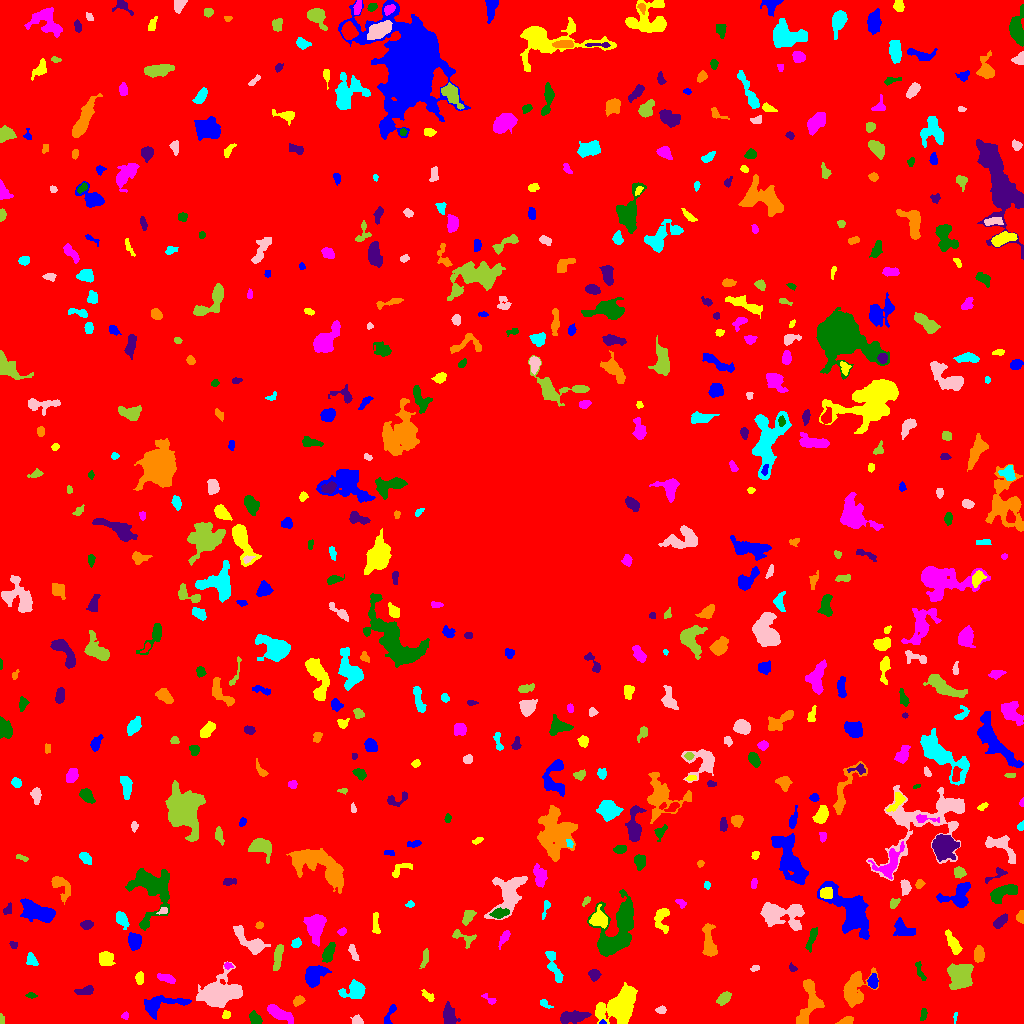

Source data for this figure (header and first rows):
ID, X, Y, A, B, theta, total_flux, mu_max, mu_median, mu_mean, R_fwhm, R_e, R10, R90, x_start, x_end, y_start, y_end, area, greylevel
0, 518.5, 514.4, 301.1, 299.2, 0.2428, 1983117, 13.0, 2.0, 2.303, 79.4, 245.2, 95.22, 392.6, 0, 1023, 0, 1023, 860918, 2.303
1, 602.5, 1.058, 1.671, 1.062, 0.05138, 52.0, 4.0, 2.0, 1.857, 2.326, 1.596, 0.5642, 2.523, 599, 606, 0, 4, 28, 10.86
2, 620, 18.76, 10.56, 6.495, 0.6413, 4507, 13.0, 4.0, 4.637, 9.009, 9.115, 3.523, 14.9, 595, 637, 0, 41, 972, 9.637
3, 125.3, 8.058, 1.651, 1.374, 0.7263, 69.0, 4.0, 1.0, 1.38, 2.585, 1.784, 0.5642, 2.877, 121, 128, 4, 12, 50, 8.38
4, 255.2, 4.326, 3.232, 2.386, -0.9097, 663.0, 13.0, 5.0, 4.985, 3.742, 3.432, 1.262, 5.47, 249, 262, 0, 13, 133, 9.985
5, 572.5, 6.329, 7.227, 2.726, 0.1363, 931.0, 8.0, 3.0, 3.114, 6.024, 5.499, 2.034, 8.5, 560, 591, 0, 13, 299, 9.114
6, 846.0, 2.254, 3.58, 1.813, 0.2503, 327.0, 8.0, 3.0, 3.206, 3.7, 2.985, 1.128, 4.853, 835, 853, 0, 7, 102, 9.206
7, 955.1, 6.324, 2.86, 0.8255, 1.44, 71.0, 4.0, 2.0, 1.868, 2.646, 1.871, 0.7979, 2.985, 953, 957, 0, 11, 38, 7.868
8, 357.3, 2.872, 2.658, 2.07, -0.4593, 156.0, 4.0, 2.0, 1.714, 4.184, 2.877, 1.128, 4.37, 350, 363, 0, 9, 91, 7.714
9, 1.311, 4.078, 2.727, 1.241, -1.499, 90.0, 3.0, 2.0, 1.875, 2.932, 2.111, 0.7979, 3.432, 0, 4, 0, 10, 48, 7.875
10, 890.3, 12.46, 1.895, 1.52, 1.145, 112.0, 5.0, 2.0, 2.24, 2.646, 2.185, 0.7979, 3.29, 886, 893, 9, 17, 50, 9.24
11, 388.9, 7.209, 6.682, 1.74, 1.135, 134.0, 3.0, 1.0, 1.089, 3.241, 2.932, 1.128, 4.886, 384, 396, 0, 19, 123, 7.089
12, 226.3, 8.569, 2.019, 1.841, 1.233, 204.0, 7.0, 3.0, 3.138, 2.877, 2.394, 0.9772, 3.868, 222, 230, 5, 13, 65, 9.138
13, 277.8, 10.87, 7.47, 2.24, -0.535, 555.0, 7.0, 2.0, 1.947, 3.432, 4.82, 1.784, 7.653, 267, 293, 0, 19, 285, 7.947
14, 923.4, 9.649, 2.836, 1.368, 1.465, 188.0, 6.0, 2.0, 2.474, 3.338, 2.523, 0.9772, 3.949, 920, 927, 3, 15, 76, 8.474
15, 448.5, 7.674, 5.183, 2.725, -1.441, 568.0, 6.0, 2.0, 2.377, 5.557, 4.334, 1.693, 7.047, 443, 460, 0, 22, 239, 8.377
16, 298.5, 22.86, 2.767, 1.981, 0.5417, 328.0, 8.0, 3.0, 3.313, 3.742, 2.985, 1.128, 4.72, 293, 305, 17, 28, 99, 10.31
17, 544.3, 20.26, 3.624, 1.549, -0.5979, 82.0, 4.0, 1.0, 1.093, 2.459, 2.257, 0.7979, 3.827, 540, 553, 15, 24, 75, 7.093
18, 660.7, 13.41, 2.483, 1.61, 0.07669, 135.0, 4.0, 2.0, 1.849, 3.827, 2.585, 0.9772, 3.785, 655, 666, 10, 18, 73, 8.849
19, 723.5, 25.22, 3.663, 2.147, 0.7337, 461.0, 7.0, 3.0, 3.094, 4.442, 3.613, 1.493, 5.585, 716, 731, 18, 32, 149, 9.094
20, 989.4, 21.5, 2.163, 2.076, 0.581, 199.0, 6.0, 2.0, 2.398, 3.385, 2.585, 0.9772, 4.146, 985, 995, 16, 26, 83, 11.4
21, 159, 18.87, 11.93, 4.344, 0.2059, 1277, 8.0, 3.0, 2.916, 6.864, 6.482, 2.459, 10.2, 144, 191, 4, 28, 438, 8.916
22, 428.2, 27.45, 3.39, 1.576, -0.5989, 113.0, 3.0, 1.0, 1.202, 3.385, 2.706, 0.9772, 4.222, 421, 434, 22, 34, 94, 7.202
23, 489.8, 24.03, 4.26, 1.618, -0.571, 203.0, 5.0, 2.0, 2.538, 3.385, 2.877, 1.128, 4.442, 481, 496, 19, 30, 80, 7.537
24, 31.11, 27.81, 2.495, 1.165, -0.06631, 111.0, 5.0, 2.0, 1.982, 2.459, 2.185, 0.7979, 3.385, 25, 37, 25, 31, 56, 7.982
25, 85.8, 32.86, 4.392, 1.794, 0.2341, 404.0, 7.0, 3.0, 2.928, 4.107, 3.385, 1.382, 5.352, 74, 93, 29, 38, 138, 8.928
26, 809, 23.52, 13.14, 4.999, 1.427, 1365, 8.0, 2.0, 2.605, 5.323, 7.334, 2.523, 11.59, 796, 824, 0, 44, 524, 7.605
27, 354.8, 32.54, 5.741, 4.029, 0.2347, 1264, 8.0, 3.0, 3.938, 7.047, 5.412, 2.185, 8.649, 338, 365, 25, 44, 321, 8.938
28, 217.4, 29.13, 7.784, 5.335, 0.2181, 16402, 72.0, 10.0, 17.01, 7.247, 7.047, 2.764, 12.7, 196, 242, 16, 62, 964, 22.01
29, 959.8, 46.66, 6.464, 5.658, -1.203, 2179, 10.0, 4.0, 3.947, 7.674, 7.159, 2.764, 11.45, 947, 973, 34, 60, 552, 8.947
30, 1012, 23.38, 9.093, 6.613, 0.1934, 3146, 16.0, 4.0, 4.412, 5.47, 7.464, 2.585, 12.75, 984, 1023, 6, 37, 713, 9.412
31, 872.9, 42.06, 3.332, 2.289, 1.525, 563.0, 9.0, 4.0, 4.331, 4.297, 3.568, 1.382, 5.528, 867, 878, 35, 50, 130, 11.33
32, 139.7, 45.6, 2.8, 1.857, 1.425, 265.0, 7.0, 3.0, 2.704, 3.09, 2.932, 1.128, 4.549, 135, 143, 39, 52, 98, 8.704
33, 166.7, 44.92, 4.786, 1.75, -0.2929, 296.0, 5.0, 2.0, 2.145, 4.029, 3.568, 1.382, 5.698, 157, 175, 40, 50, 138, 8.145
34, 919.6, 52.64, 5.605, 1.642, -1.222, 258.0, 5.0, 2.0, 2.411, 3.613, 3.338, 1.262, 5.171, 915, 926, 43, 62, 107, 7.411
35, 594.2, 48.67, 2.569, 2.47, -1.03, 361.0, 6.0, 3.0, 3.059, 4.618, 3.241, 1.382, 5.015, 588, 601, 42, 54, 118, 10.06
36, 854.8, 34.59, 9.454, 5.977, 1.092, 1869, 7.0, 3.0, 3.2, 8.885, 7.777, 3.038, 11.93, 843, 878, 16, 56, 584, 8.2
37, 554.3, 56.46, 10.34, 2.37, -1.233, 395.0, 4.0, 1.0, 1.519, 6.408, 4.72, 1.784, 7.334, 545, 563, 41, 72, 260, 7.519
38, 754.5, 55.13, 2.491, 1.251, 0.253, 78.0, 3.0, 2.0, 1.5, 3.038, 2.257, 0.7979, 3.385, 750, 759, 52, 58, 52, 7.5
39, 277.9, 66.02, 7.562, 1.731, 1.395, 267.0, 4.0, 1.0, 1.322, 4.951, 4.297, 1.596, 6.817, 273, 283, 53, 79, 202, 7.322
40, 361.8, 54.28, 2.313, 1.124, 0.01394, 96.0, 5.0, 1.0, 1.745, 2.185, 1.954, 0.5642, 3.338, 356, 366, 52, 57, 55, 7.745
41, 313.8, 47.44, 6.028, 4.374, 0.7736, 1330, 8.0, 3.0, 3.674, 7.464, 5.89, 2.394, 9.271, 305, 331, 36, 58, 362, 8.674
42, 105.9, 64.42, 3.888, 3.385, -0.7377, 675.0, 6.0, 4.0, 3.342, 6.628, 4.787, 1.954, 7.092, 99, 115, 58, 72, 202, 8.342
43, 227.6, 58.13, 2.183, 1.487, -0.0886, 117.0, 5.0, 2.0, 2.208, 2.706, 2.185, 0.7979, 3.432, 224, 233, 54, 61, 53, 10.21
44, 328, 69.31, 4.345, 2.199, 1.164, 548.0, 8.0, 2.0, 2.825, 4.687, 3.868, 1.493, 6.257, 322, 335, 61, 81, 194, 9.825
45, 792.7, 55.24, 1.9, 1.444, -0.7333, 85.0, 5.0, 1.0, 1.574, 1.871, 1.871, 0.5642, 3.338, 789, 797, 52, 61, 54, 7.574
46, 978.9, 69.02, 3.845, 2.456, -1.551, 594.0, 7.0, 4.0, 3.736, 5.232, 4.029, 1.596, 6.129, 974, 984, 61, 78, 159, 10.74
47, 31.56, 63.07, 3.317, 2.357, -1.035, 263.0, 4.0, 2.0, 2.21, 5.202, 3.568, 1.382, 5.232, 26, 38, 58, 71, 119, 8.21
48, 353.2, 71.13, 4.56, 1.666, -1.221, 336.0, 6.0, 3.0, 3.055, 4.618, 3.385, 1.262, 5.202, 348, 359, 63, 79, 110, 8.055
49, 425, 64.93, 4.879, 1.51, 1.343, 150.0, 3.0, 1.0, 1.339, 3.742, 3.192, 1.128, 5.078, 419, 428, 55, 75, 112, 7.339
50, 734.5, 76.5, 4.734, 2.904, -0.3085, 684.0, 7.0, 3.0, 2.898, 5.232, 4.583, 1.784, 7.114, 724, 743, 67, 83, 236, 9.898
51, 134.5, 82.43, 3.568, 2.775, -1.393, 856.0, 9.0, 4.0, 4.135, 5.499, 4.068, 1.693, 6.257, 128, 141, 73, 91, 207, 11.14
52, 953.4, 79.33, 6.664, 2.197, -1.104, 812.0, 9.0, 3.0, 3.708, 4.514, 4.549, 1.693, 7.247, 945, 962, 69, 94, 219, 8.708
53, 504.6, 86.16, 4.01, 1.789, 1.014, 247.0, 6.0, 2.0, 2.076, 3.613, 3.09, 1.128, 5.293, 498, 510, 74, 93, 119, 8.076
54, 614.7, 88.5, 16.06, 8.023, 1.164, 7779, 23.0, 4.0, 6.007, 8.078, 9.15, 3.432, 16.76, 587, 633, 67, 134, 1295, 11.01
55, 13.14, 78.78, 1.8, 1.427, -0.5989, 49.0, 3.0, 1.0, 0.8909, 1.954, 1.871, 0.5642, 3.09, 9, 17, 75, 82, 55, 7.891
56, 709.1, 80.08, 8.8, 2.984, -1.46, 1015, 8.0, 3.0, 3.057, 5.89, 5.614, 2.111, 9.009, 702, 717, 67, 100, 332, 8.057
57, 296.4, 80.2, 2.504, 1.912, 0.826, 245.0, 7.0, 2.0, 2.849, 3.141, 2.764, 0.9772, 4.37, 291, 301, 76, 86, 86, 8.849
58, 251.5, 80.85, 10.06, 3.599, -0.6473, 1508, 13.0, 3.0, 3.789, 4.297, 5.642, 2.034, 9.853, 233, 270, 69, 98, 398, 8.789
59, 463.7, 86.53, 7.035, 3.091, -0.3823, 272.0, 4.0, 1.0, 1.591, 5.078, 4.068, 1.493, 6.482, 452, 476, 75, 94, 171, 7.591
... 564 more rows
